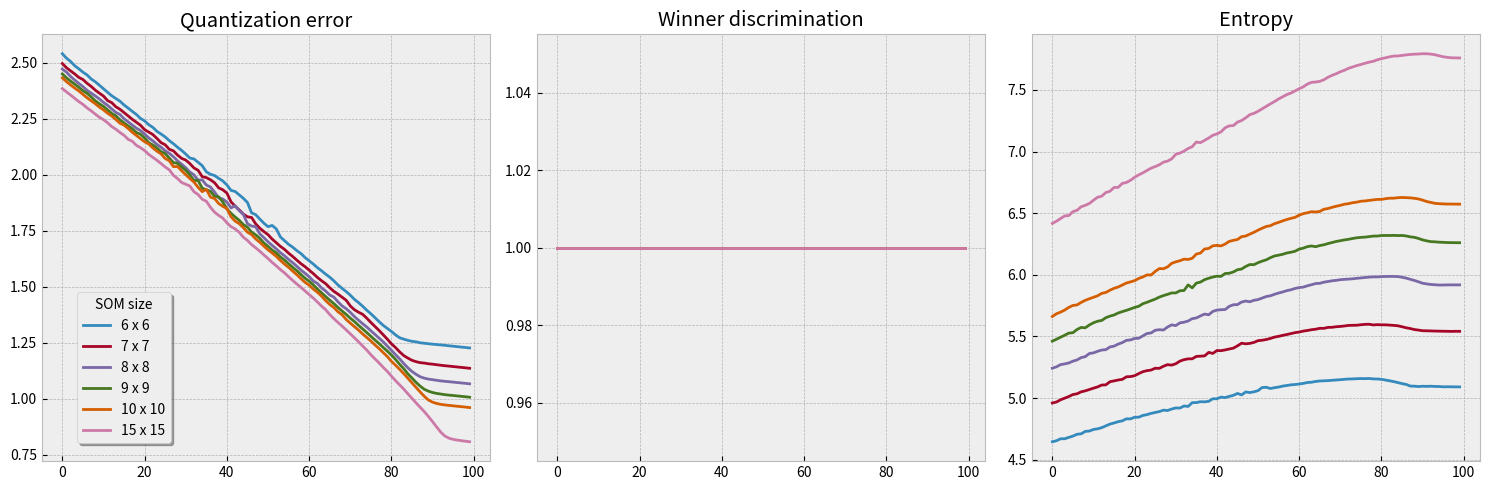

The matplotlib source for this figure:
"""cifar_qe = { 6: [589.8333, 587.2673, 585.0407, 583.4188, 581.8704, 579.5565, 577.4281, 575.7953, 573.9587, 572.1435, 569.6740, 567.4902, 566.4446, 564.5226, 562.0906, 560.5682, 559.1212, 557.0577, 554.9651, 553.1951, 551.4717, 549.7075, 547.4331, 546.4842, 544.1099, 542.1303, 540.4769, 538.7587, 537.1990, 535.4089, 533.7928, 531.7551, 530.5060, 528.3459, 526.6027, 525.3428, 523.9321, 521.6680, 519.7582, 517.9026, 516.5324, 514.7743, 513.0402, 511.3131, 509.7193, 507.6452, 506.2816, 504.7343, 502.6542, 501.2899, 499.2933, 497.2993, 495.6393, 493.8516, 491.7488, 490.5999, 488.9090, 486.6303, 484.5098, 483.5663, 481.3775, 479.7661, 477.8873, 476.2320, 474.4372, 472.3883, 470.5982, 468.8404, 467.0294, 465.4256, 463.6051, 462.4519, 460.3480, 458.0587, 456.1809, 454.2205, 452.6448, 450.5972, 448.3786, 446.9172, 445.5176, 443.8431, 442.6303, 441.3321, 439.8670, 439.5971, 438.7978, 438.2184, 437.4255, 436.7258, 435.9745, 435.1614, 434.5013, 433.7484, 433.0580, 432.3874, 431.7757, 431.0627, 430.3076, 429.5879], 
7: [585.4720, 584.1080, 581.6528, 579.6429, 577.0876, 575.1565, 573.4354, 571.8192, 569.9417, 567.9207, 565.5327, 564.2065, 561.7977, 560.6378, 558.3486, 556.7872, 555.3294, 553.1035, 551.4662, 549.9626, 547.5875, 545.9532, 544.4232, 542.3432, 540.3764, 539.3716, 537.0898, 535.4228, 534.0087, 531.9373, 530.3882, 528.4067, 527.0217, 524.6690, 523.2068, 521.5610, 519.6871, 517.8079, 516.2498, 514.5335, 512.7720, 511.6489, 509.9851, 508.1680, 506.0275, 504.4798, 502.6013, 500.7809, 498.6987, 497.1975, 495.6022, 493.4007, 491.9254, 490.3451, 488.6061, 486.6833, 484.5931, 482.8797, 480.8246, 479.3293, 477.0473, 475.1779, 473.3896, 471.7268, 470.3158, 467.9990, 465.9832, 464.1540, 462.3282, 460.5275, 458.6305, 456.3514, 454.5841, 452.5325, 450.7110, 448.5504, 446.5615, 444.6332, 442.8751, 440.5692, 438.5413, 436.3657, 434.0054, 431.8051, 430.2401, 429.1301, 428.0385, 427.0578, 426.2379, 425.6925, 424.8022, 423.9945, 423.3212, 422.6544, 421.9662, 421.2413, 420.5634, 419.9181, 419.2098, 418.4881],
8: [582.2404, 580.4091, 578.4939, 576.7271, 574.5486, 572.6360, 570.1642, 568.8335, 566.5138, 565.1921, 563.1871, 561.4194, 560.0812, 558.2266, 555.4150, 554.2017, 552.1986, 550.9696, 549.0643, 546.7169, 545.2130, 542.9409, 541.7517, 539.2452, 538.1808, 536.4512, 534.7896, 532.9324, 531.1377, 529.5249, 527.5633, 525.7334, 524.1639, 522.7268, 520.5857, 519.0322, 517.6646, 515.3276, 514.2746, 511.9732, 510.6212, 508.8490, 507.0468, 504.9113, 503.3605, 501.3452, 499.6685, 497.7545, 496.8238, 494.2642, 493.0679, 490.9156, 488.3142, 487.4363, 485.3261, 483.8069, 481.3048, 479.7470, 478.1755, 475.9226, 474.3909, 472.4107, 470.3243, 468.3997, 466.1469, 464.6752, 462.7774, 460.9263, 459.1495, 456.8894, 454.9748, 453.2275, 451.1357, 449.1321, 446.9529, 444.4742, 442.9203, 440.8171, 438.2405, 436.1987, 433.8900, 431.6567, 428.8853, 426.3085, 424.3840, 421.9402, 419.7462, 418.4744, 417.4509, 416.6791, 415.7915, 415.0110, 414.4889, 413.5832, 412.9014, 412.1949, 411.5673, 410.7970, 410.0922, 409.3357],
9: [580.2636, 577.7746, 575.9440, 573.4616, 572.6143, 570.3453, 568.2010, 566.7214, 564.5014, 562.8694, 561.0173, 559.6578, 557.4462, 555.9535, 554.2332, 551.9834, 550.8256, 548.1806, 546.6968, 545.1786, 543.0523, 540.9603, 539.5972, 537.8633, 535.7252, 534.7136, 532.2676, 530.9895, 529.0465, 527.2755, 525.6921, 523.8580, 522.4263, 520.3865, 519.4200, 517.5814, 515.1816, 513.7822, 512.0841, 510.3243, 508.3322, 506.6625, 505.0367, 503.5805, 500.9548, 499.5869, 497.9597, 496.4430, 494.5653, 493.0203, 490.9126, 488.9425, 486.8849, 485.3389, 483.2530, 481.5626, 479.5471, 478.0384, 475.8430, 474.1134, 472.2101, 470.1261, 468.1206, 466.0263, 464.2135, 462.2291, 460.3521, 458.4025, 456.2741, 454.5675, 452.3793, 449.7848, 447.8029, 446.4358, 444.5557, 442.4751, 440.4156, 438.0502, 435.8785, 433.6186, 431.2585, 428.4764, 426.0793, 423.5980, 420.7996, 417.7263, 415.1396, 412.7130, 410.6046, 409.2297, 408.0575, 407.1171, 406.3910, 405.7473, 404.9981, 404.2972, 403.6055, 402.8962, 402.1934, 401.3987],
10: [578.5661, 576.4841, 573.4409, 572.0636, 570.5101, 568.4952, 566.6852, 565.2589, 562.7018, 561.4696, 559.7401, 557.3289, 555.7355, 553.9828, 552.3661, 550.1259, 548.7183, 546.9537, 544.8286, 542.9878, 541.8104, 539.9318, 538.0450, 536.4653, 534.5462, 532.4477, 530.9221, 529.0782, 527.6813, 525.9850, 524.0670, 522.9942, 521.0347, 518.7761, 516.8777, 515.8820, 513.7970, 512.3510, 510.4501, 508.5710, 507.0764, 505.3036, 503.5287, 501.5151, 500.0270, 498.5485, 496.2938, 495.0633, 492.8699, 491.3109, 489.0986, 487.2374, 485.1041, 483.7885, 481.7070, 479.8615, 478.0940, 476.1948, 474.3878, 472.9247, 470.2722, 468.3466, 466.3897, 464.3994, 462.6549, 460.2086, 458.4425, 456.8936, 454.2644, 452.4264, 449.8201, 448.0079, 445.9425, 443.5165, 441.3796, 439.0945, 436.8605, 434.1047, 431.4143, 429.1469, 427.0353, 424.9377, 422.5386, 419.9945, 417.4685, 414.9987, 411.9882, 409.0111, 406.3834, 404.0284, 402.2089, 400.8871, 400.1744, 399.4011, 398.6927, 397.9603, 397.2458, 396.5038, 395.7569, 394.9412],
15: [572.4672, 570.5674, 569.6073, 566.9691, 565.9339, 563.6268, 561.9323, 560.6782, 558.0804, 556.2715, 554.8097, 553.0883, 551.1385, 549.9815, 547.8766, 545.7129, 543.9832, 543.0588, 540.6931, 538.9697, 536.8690, 535.5176, 533.8553, 532.0040, 530.3679, 528.8687, 526.8157, 525.3047, 523.3999, 522.1543, 519.9984, 518.3081, 516.8146, 515.2161, 513.4645, 511.5916, 509.5050, 508.2864, 506.5910, 504.5667, 503.1257, 501.8801, 499.6953, 497.8015, 496.0283, 494.1649, 492.0126, 490.7060, 488.8018, 486.8292, 485.4510, 483.7269, 481.6293, 479.4363, 477.3020, 475.5352, 473.5310, 472.0897, 469.6827, 467.6771, 465.9084, 463.7344, 461.8651, 459.5433, 457.3669, 455.6418, 453.7037, 451.4787, 449.1982, 446.9131, 444.9844, 442.6501, 440.1025, 437.9666, 435.4175, 433.1834, 430.6086, 427.6403, 424.6848, 422.3638, 419.6423, 416.9567, 413.8483, 410.5187, 408.1930, 405.1701, 402.4153, 399.2241, 396.1281, 392.8480, 389.3267, 385.2762, 381.5045, 378.2964, 376.1234, 374.7750, 373.7647, 372.8087, 371.8861, 370.9221]
}


cifar_wd = { 6: [1.0, 1.0, 1.0, 1.0, 1.0, 1.0, 1.0, 1.0, 1.0, 1.0, 1.0, 1.0, 1.0, 1.0, 1.0, 1.0, 1.0, 1.0, 1.0, 1.0, 1.0, 1.0, 1.0, 1.0, 1.0, 1.0, 1.0, 1.0, 1.0, 1.0, 1.0, 1.0, 1.0, 1.0, 1.0, 1.0, 1.0, 1.0, 1.0, 1.0, 1.0, 1.0, 1.0, 1.0, 1.0, 1.0, 1.0, 1.0, 1.0, 1.0, 1.0, 1.0, 1.0, 1.0, 1.0, 1.0, 1.0, 1.0, 1.0, 1.0, 1.0, 1.0, 1.0, 1.0, 1.0, 1.0, 1.0, 1.0, 1.0, 1.0, 1.0, 1.0, 1.0, 1.0, 1.0, 1.0, 1.0, 1.0, 1.0, 1.0, 1.0, 1.0, 1.0, 1.0, 1.0, 1.0, 1.0, 1.0, 1.0, 1.0, 1.0, 1.0, 1.0, 1.0, 1.0, 1.0, 1.0, 1.0, 1.0, 1.0],
7: [1.0, 1.0, 1.0, 1.0, 1.0, 1.0, 1.0, 1.0, 1.0, 1.0, 1.0, 1.0, 1.0, 1.0, 1.0, 1.0, 1.0, 1.0, 1.0, 1.0, 1.0, 1.0, 1.0, 1.0, 1.0, 1.0, 1.0, 1.0, 1.0, 1.0, 1.0, 1.0, 1.0, 1.0, 1.0, 1.0, 1.0, 1.0, 1.0, 1.0, 1.0, 1.0, 1.0, 1.0, 1.0, 1.0, 1.0, 1.0, 1.0, 1.0, 1.0, 1.0, 1.0, 1.0, 1.0, 1.0, 1.0, 1.0, 1.0, 1.0, 1.0, 1.0, 1.0, 1.0, 1.0, 1.0, 1.0, 1.0, 1.0, 1.0, 1.0, 1.0, 1.0, 1.0, 1.0, 1.0, 1.0, 1.0, 1.0, 1.0, 1.0, 1.0, 1.0, 1.0, 1.0, 1.0, 1.0, 1.0, 1.0, 1.0, 1.0, 1.0, 1.0, 1.0, 1.0, 1.0, 1.0, 1.0, 1.0, 1.0],
8: [1.0, 1.0, 1.0, 1.0, 1.0, 1.0, 1.0, 1.0, 1.0, 1.0, 1.0, 1.0, 1.0, 1.0, 1.0, 1.0, 1.0, 1.0, 1.0, 1.0, 1.0, 1.0, 1.0, 1.0, 1.0, 1.0, 1.0, 1.0, 1.0, 1.0, 1.0, 1.0, 1.0, 1.0, 1.0, 1.0, 1.0, 1.0, 1.0, 1.0, 1.0, 1.0, 1.0, 1.0, 1.0, 1.0, 1.0, 1.0, 1.0, 1.0, 1.0, 1.0, 1.0, 1.0, 1.0, 1.0, 1.0, 1.0, 1.0, 1.0, 1.0, 1.0, 1.0, 1.0, 1.0, 1.0, 1.0, 1.0, 1.0, 1.0, 1.0, 1.0, 1.0, 1.0, 1.0, 1.0, 1.0, 1.0, 1.0, 1.0, 1.0, 1.0, 1.0, 1.0, 1.0, 1.0, 1.0, 1.0, 1.0, 1.0, 1.0, 1.0, 1.0, 1.0, 1.0, 1.0, 1.0, 1.0, 1.0, 1.0],
9: [1.0, 1.0, 1.0, 1.0, 1.0, 1.0, 1.0, 1.0, 1.0, 1.0, 1.0, 1.0, 1.0, 1.0, 1.0, 1.0, 1.0, 1.0, 1.0, 1.0, 1.0, 1.0, 1.0, 1.0, 1.0, 1.0, 1.0, 1.0, 1.0, 1.0, 1.0, 1.0, 1.0, 1.0, 1.0, 1.0, 1.0, 1.0, 1.0, 1.0, 1.0, 1.0, 1.0, 1.0, 1.0, 1.0, 1.0, 1.0, 1.0, 1.0, 1.0, 1.0, 1.0, 1.0, 1.0, 1.0, 1.0, 1.0, 1.0, 1.0, 1.0, 1.0, 1.0, 1.0, 1.0, 1.0, 1.0, 1.0, 1.0, 1.0, 1.0, 1.0, 1.0, 1.0, 1.0, 1.0, 1.0, 1.0, 1.0, 1.0, 1.0, 1.0, 1.0, 1.0, 1.0, 1.0, 1.0, 1.0, 1.0, 1.0, 1.0, 1.0, 1.0, 1.0, 1.0, 1.0, 1.0, 1.0, 1.0, 1.0],
10: [1.0, 1.0, 1.0, 1.0, 1.0, 1.0, 1.0, 1.0, 1.0, 1.0, 1.0, 1.0, 1.0, 1.0, 1.0, 1.0, 1.0, 1.0, 1.0, 1.0, 1.0, 1.0, 1.0, 1.0, 1.0, 1.0, 1.0, 1.0, 1.0, 1.0, 1.0, 1.0, 1.0, 1.0, 1.0, 1.0, 1.0, 1.0, 1.0, 1.0, 1.0, 1.0, 1.0, 1.0, 1.0, 1.0, 1.0, 1.0, 1.0, 1.0, 1.0, 1.0, 1.0, 1.0, 1.0, 1.0, 1.0, 1.0, 1.0, 1.0, 1.0, 1.0, 1.0, 1.0, 1.0, 1.0, 1.0, 1.0, 1.0, 1.0, 1.0, 1.0, 1.0, 1.0, 1.0, 1.0, 1.0, 1.0, 1.0, 1.0, 1.0, 1.0, 1.0, 1.0, 1.0, 1.0, 1.0, 1.0, 1.0, 1.0, 1.0, 1.0, 1.0, 1.0, 1.0, 1.0, 1.0, 1.0, 1.0, 1.0],
15: [1.0, 1.0, 1.0, 1.0, 1.0, 1.0, 1.0, 1.0, 1.0, 1.0, 1.0, 1.0, 1.0, 1.0, 1.0, 1.0, 1.0, 1.0, 1.0, 1.0, 1.0, 1.0, 1.0, 1.0, 1.0, 1.0, 1.0, 1.0, 1.0, 1.0, 1.0, 1.0, 1.0, 1.0, 1.0, 1.0, 1.0, 1.0, 1.0, 1.0, 1.0, 1.0, 1.0, 1.0, 1.0, 1.0, 1.0, 1.0, 1.0, 1.0, 1.0, 1.0, 1.0, 1.0, 1.0, 1.0, 1.0, 1.0, 1.0, 1.0, 1.0, 1.0, 1.0, 1.0, 1.0, 1.0, 1.0, 1.0, 1.0, 1.0, 1.0, 1.0, 1.0, 1.0, 1.0, 1.0, 1.0, 1.0, 1.0, 1.0, 1.0, 1.0, 1.0, 1.0, 1.0, 1.0, 1.0, 1.0, 1.0, 1.0, 1.0, 1.0, 1.0, 1.0, 1.0, 1.0, 1.0, 1.0, 1.0, 1.0]
}

cifar_e = {6: [4.7711, 4.7781, 4.7870, 4.8000, 4.8005, 4.8140, 4.8246, 4.8217, 4.8334, 4.8497, 4.8577, 4.8591, 4.8682, 4.8764, 4.8736, 4.8669, 4.8915, 4.9107, 4.9199, 4.9021, 4.9121, 4.9177, 4.9243, 4.9363, 4.9368, 4.9671, 4.9608, 4.9634, 4.9688, 4.9792, 4.9868, 4.9906, 4.9996, 5.0085, 5.0173, 5.0205, 5.0288, 5.0370, 5.0423, 5.0481, 5.0515, 5.0642, 5.0659, 5.0729, 5.0808, 5.0827, 5.0869, 5.0962, 5.0977, 5.1051, 5.1093, 5.1148, 5.1177, 5.1223, 5.1248, 5.1303, 5.1336, 5.1380, 5.1382, 5.1421, 5.1444, 5.1456, 5.1492, 5.1521, 5.1539, 5.1544, 5.1575, 5.1570, 5.1582, 5.1614, 5.1622, 5.1632, 5.1632, 5.1642, 5.1638, 5.1600, 5.1622, 5.1610, 5.1579, 5.1563, 5.1524, 5.1502, 5.1485, 5.1406, 5.1225, 5.1193, 5.1146, 5.1059, 5.0983, 5.0954, 5.0898, 5.0981, 5.0999, 5.0958, 5.1034, 5.1022, 5.1015, 5.1062, 5.1071, 5.1021], 
7: [5.1013, 5.1253, 5.1135, 5.1329, 5.1399, 5.1525, 5.1418, 5.1467, 5.1528, 5.1711, 5.1955, 5.1826, 5.2110, 5.2292, 5.2099, 5.2407, 5.2520, 5.2389, 5.2668, 5.2691, 5.2657, 5.2771, 5.2883, 5.2980, 5.3058, 5.3161, 5.3214, 5.3367, 5.3449, 5.3560, 5.3633, 5.3702, 5.3832, 5.3897, 5.3970, 5.4038, 5.4132, 5.4227, 5.4306, 5.4406, 5.4457, 5.4563, 5.4657, 5.4744, 5.4805, 5.4850, 5.4947, 5.5004, 5.5097, 5.5139, 5.5202, 5.5267, 5.5294, 5.5394, 5.5416, 5.5456, 5.5535, 5.5588, 5.5637, 5.5680, 5.5712, 5.5725, 5.5792, 5.5822, 5.5877, 5.5890, 5.5923, 5.5945, 5.5969, 5.6001, 5.5994, 5.6012, 5.6008, 5.6018, 5.6022, 5.6038, 5.6037, 5.6045, 5.6046, 5.6055, 5.6039, 5.6030, 5.6022, 5.5971, 5.5953, 5.5853, 5.5711, 5.5564, 5.5469, 5.5341, 5.5380, 5.5342, 5.5326, 5.5311, 5.5297, 5.5319, 5.5350, 5.5319, 5.5327, 5.5308], 
8: [5.3772, 5.3845, 5.4034, 5.4211, 5.4169, 5.4309, 5.4386, 5.4564, 5.4652, 5.4671, 5.4581, 5.5019, 5.5064, 5.4942, 5.5283, 5.5338, 5.5508, 5.5425, 5.5495, 5.5616, 5.5713, 5.5871, 5.6009, 5.6001, 5.6151, 5.6306, 5.6354, 5.6721, 5.6563, 5.6752, 5.6975, 5.6919, 5.6986, 5.7158, 5.7239, 5.7325, 5.7445, 5.7494, 5.7636, 5.7801, 5.7817, 5.7884, 5.8038, 5.8092, 5.8212, 5.8267, 5.8356, 5.8428, 5.8545, 5.8584, 5.8720, 5.8756, 5.8859, 5.8916, 5.8984, 5.9016, 5.9112, 5.9195, 5.9227, 5.9332, 5.9339, 5.9412, 5.9470, 5.9495, 5.9572, 5.9590, 5.9629, 5.9674, 5.9700, 5.9745, 5.9793, 5.9778, 5.9819, 5.9831, 5.9823, 5.9835, 5.9888, 5.9870, 5.9897, 5.9908, 5.9897, 5.9868, 5.9886, 5.9854, 5.9823, 5.9757, 5.9675, 5.9620, 5.9470, 5.9410, 5.9330, 5.9208, 5.9204, 5.9191, 5.9166, 5.9186, 5.9188, 5.9202, 5.9190, 5.9193],
9: [5.6237, 5.6334, 5.6430, 5.6492, 5.6663, 5.6733, 5.6664, 5.6974, 5.7219, 5.7255, 5.7316, 5.7411, 5.7340, 5.7530, 5.7896, 5.7800, 5.7881, 5.7960, 5.8097, 5.8156, 5.8598, 5.8483, 5.8557, 5.8705, 5.8792, 5.8921, 5.9130, 5.9208, 5.9325, 5.9439, 5.9569, 5.9707, 5.9835, 5.9925, 6.0032, 6.0135, 6.0244, 6.0400, 6.0552, 6.0580, 6.0696, 6.0783, 6.0913, 6.1029, 6.1094, 6.1222, 6.1303, 6.1407, 6.1568, 6.1633, 6.1684, 6.1780, 6.1893, 6.1886, 6.2042, 6.2120, 6.2245, 6.2282, 6.2363, 6.2461, 6.2475, 6.2577, 6.2663, 6.2715, 6.2778, 6.2827, 6.2902, 6.2943, 6.2968, 6.3015, 6.3052, 6.3030, 6.3164, 6.3158, 6.3180, 6.3194, 6.3219, 6.3222, 6.3233, 6.3245, 6.3266, 6.3272, 6.3284, 6.3270, 6.3299, 6.3280, 6.3243, 6.3155, 6.3050, 6.2915, 6.2731, 6.2589, 6.2516, 6.2495, 6.2513, 6.2504, 6.2464, 6.2492, 6.2524, 6.2523],
10: [5.8251, 5.8387, 5.8559, 5.8616, 5.8770, 5.8978, 5.8970, 5.9095, 5.9229, 5.9319, 5.9393, 5.9724, 5.9740, 5.9656, 5.9923, 5.9955, 6.0199, 6.0360, 6.0586, 6.0550, 6.0801, 6.0810, 6.0896, 6.1119, 6.1277, 6.1286, 6.1465, 6.1553, 6.1755, 6.1881, 6.1953, 6.2101, 6.2256, 6.2392, 6.2372, 6.2651, 6.2691, 6.2862, 6.3001, 6.3068, 6.3220, 6.3376, 6.3506, 6.3570, 6.3668, 6.3809, 6.3929, 6.4082, 6.4134, 6.4234, 6.4295, 6.4457, 6.4600, 6.4700, 6.4711, 6.4853, 6.4948, 6.5024, 6.5102, 6.5199, 6.5259, 6.5382, 6.5474, 6.5574, 6.5624, 6.5685, 6.5746, 6.5817, 6.5801, 6.5898, 6.5923, 6.5985, 6.6050, 6.6107, 6.6155, 6.6208, 6.6197, 6.6243, 6.6264, 6.6264, 6.6299, 6.6305, 6.6329, 6.6341, 6.6319, 6.6329, 6.6318, 6.6301, 6.6235, 6.6173, 6.5965, 6.5790, 6.5666, 6.5588, 6.5586, 6.5592, 6.5590, 6.5587, 6.5586, 6.5593],
15: [6.5929, 6.6257, 6.6240, 6.6482, 6.6584, 6.6653, 6.6772, 6.7287, 6.7343, 6.7427, 6.7622, 6.7882, 6.7863, 6.8151, 6.8111, 6.8296, 6.8691, 6.8658, 6.8957, 6.9011, 6.9205, 6.9287, 6.9469, 6.9756, 6.9834, 6.9986, 7.0218, 7.0300, 7.0557, 7.0807, 7.1024, 7.1020, 7.1243, 7.1375, 7.1655, 7.1703, 7.1972, 7.2159, 7.2254, 7.2496, 7.2633, 7.2867, 7.2977, 7.3159, 7.3308, 7.3511, 7.3593, 7.3760, 7.3906, 7.4052, 7.4191, 7.4335, 7.4560, 7.4628, 7.4853, 7.4961, 7.5112, 7.5241, 7.5415, 7.5567, 7.5691, 7.5830, 7.5954, 7.6116, 7.6249, 7.6360, 7.6465, 7.6606, 7.6706, 7.6785, 7.6874, 7.7008, 7.7019, 7.7137, 7.7235, 7.7303, 7.7401, 7.7472, 7.7507, 7.7608, 7.7693, 7.7752, 7.7818, 7.7840, 7.7896, 7.7929, 7.7937, 7.7983, 7.7995, 7.8011, 7.8001, 7.7961, 7.7906, 7.7784, 7.7621, 7.7473, 7.7422, 7.7391, 7.7381, 7.7372]}

import matplotlib.pyplot as plt
# print(plt.style.available)
plt.style.use('bmh')

# Create figure and subplots
fig, axs = plt.subplots(1, 3, figsize=(15, 5))

# Subplot 1
for i in [6, 7, 8, 9, 10, 15]:
	axs[0].plot(cifar_qe[i])
axs[0].set_title('Quantization error')

# Subplot 2
for i in [6, 7, 8, 9, 10, 15]:
	axs[1].plot(cifar_wd[i])
axs[1].set_title('Winner discrimination')

# Subplot 3
for i in [6, 7, 8, 9, 10, 15]:
	axs[2].plot(cifar_e[i], label=f"{i} x {i}")
axs[2].set_title('Entropy')

fig.legend(loc="lower left", bbox_to_anchor=(0.05, 0.09), fancybox=True, title="SOM size", shadow=True)

# Adjust layout
plt.tight_layout()

# Save plot as image
plt.savefig('cifar-som-measures.png')"""


fv_qe = { 6: [2.5413, 2.5214, 2.5068, 2.4879, 2.4739, 2.4590, 2.4467, 2.4286, 2.4160, 2.4007, 2.3848, 2.3689, 2.3536, 2.3412, 2.3292, 2.3123, 2.2985, 2.2838, 2.2699, 2.2523, 2.2412, 2.2242, 2.2123, 2.1944, 2.1825, 2.1695, 2.1530, 2.1393, 2.1235, 2.1094, 2.0928, 2.0753, 2.0712, 2.0564, 2.0411, 2.0137, 2.0029, 1.9972, 1.9846, 1.9730, 1.9552, 1.9308, 1.9258, 1.9107, 1.8954, 1.8765, 1.8306, 1.8222, 1.8025, 1.7840, 1.7687, 1.7741, 1.7588, 1.7229, 1.7062, 1.6898, 1.6770, 1.6616, 1.6486, 1.6307, 1.6162, 1.6017, 1.5854, 1.5718, 1.5568, 1.5429, 1.5267, 1.5083, 1.4932, 1.4786, 1.4625, 1.4440, 1.4294, 1.4131, 1.3954, 1.3795, 1.3621, 1.3442, 1.3276, 1.3140, 1.3005, 1.2852, 1.2723, 1.2662, 1.2607, 1.2564, 1.2542, 1.2499, 1.2479, 1.2457, 1.2438, 1.2420, 1.2403, 1.2387, 1.2365, 1.2347, 1.2327, 1.2308, 1.2289, 1.2269],
7: [2.4974, 2.4787, 2.4647, 2.4511, 2.4355, 2.4262, 2.4093, 2.3954, 2.3788, 2.3651, 2.3522, 2.3318, 2.3228, 2.3045, 2.2932, 2.2782, 2.2634, 2.2483, 2.2351, 2.2218, 2.2021, 2.1913, 2.1802, 2.1628, 2.1440, 2.1345, 2.1143, 2.1074, 2.0885, 2.0738, 2.0662, 2.0505, 2.0310, 2.0206, 1.9919, 1.9879, 1.9782, 1.9650, 1.9420, 1.9336, 1.9185, 1.8797, 1.8601, 1.8436, 1.8246, 1.8129, 1.8096, 1.7811, 1.7619, 1.7466, 1.7330, 1.7132, 1.6971, 1.6807, 1.6673, 1.6503, 1.6355, 1.6190, 1.6033, 1.5898, 1.5746, 1.5589, 1.5420, 1.5272, 1.5141, 1.4958, 1.4798, 1.4673, 1.4537, 1.4397, 1.4146, 1.3976, 1.3865, 1.3770, 1.3598, 1.3408, 1.3227, 1.3047, 1.2855, 1.2661, 1.2452, 1.2284, 1.2092, 1.1925, 1.1814, 1.1715, 1.1655, 1.1611, 1.1593, 1.1562, 1.1544, 1.1520, 1.1496, 1.1474, 1.1458, 1.1437, 1.1418, 1.1400, 1.1381, 1.1361], 
8: [2.4728, 2.4590, 2.4397, 2.4236, 2.4089, 2.3944, 2.3781, 2.3653, 2.3528, 2.3391, 2.3240, 2.3107, 2.2947, 2.2792, 2.2699, 2.2509, 2.2366, 2.2226, 2.2087, 2.1978, 2.1826, 2.1655, 2.1518, 2.1361, 2.1237, 2.1079, 2.0964, 2.0810, 2.0627, 2.0475, 2.0317, 2.0127, 1.9998, 1.9766, 1.9780, 1.9548, 1.9459, 1.9233, 1.8975, 1.8921, 1.8786, 1.8525, 1.8623, 1.8403, 1.8236, 1.7816, 1.7714, 1.7681, 1.7367, 1.7193, 1.7010, 1.6849, 1.6695, 1.6527, 1.6384, 1.6222, 1.6075, 1.5919, 1.5746, 1.5604, 1.5449, 1.5260, 1.5150, 1.4954, 1.4811, 1.4637, 1.4539, 1.4329, 1.4147, 1.4021, 1.3857, 1.3668, 1.3507, 1.3350, 1.3204, 1.3035, 1.2872, 1.2705, 1.2542, 1.2351, 1.2162, 1.1967, 1.1782, 1.1570, 1.1381, 1.1215, 1.1087, 1.0980, 1.0918, 1.0877, 1.0851, 1.0824, 1.0797, 1.0778, 1.0761, 1.0742, 1.0723, 1.0705, 1.0687, 1.0666], 
9: [2.4511, 2.4336, 2.4190, 2.4056, 2.3916, 2.3761, 2.3646, 2.3487, 2.3312, 2.3175, 2.3060, 2.2903, 2.2747, 2.2636, 2.2463, 2.2321, 2.2186, 2.2060, 2.1895, 2.1813, 2.1654, 2.1440, 2.1334, 2.1202, 2.1039, 2.0951, 2.0750, 2.0550, 2.0516, 2.0348, 2.0205, 1.9998, 1.9757, 1.9748, 1.9407, 1.9334, 1.9267, 1.9046, 1.9022, 1.8790, 1.8485, 1.8283, 1.8120, 1.7972, 1.7778, 1.7662, 1.7445, 1.7322, 1.7160, 1.6958, 1.6806, 1.6640, 1.6518, 1.6333, 1.6194, 1.6028, 1.5871, 1.5719, 1.5549, 1.5383, 1.5250, 1.5084, 1.4903, 1.4730, 1.4564, 1.4403, 1.4249, 1.4076, 1.3918, 1.3765, 1.3598, 1.3448, 1.3275, 1.3118, 1.2956, 1.2788, 1.2623, 1.2462, 1.2289, 1.2127, 1.1948, 1.1754, 1.1535, 1.1341, 1.1108, 1.0920, 1.0727, 1.0559, 1.0421, 1.0337, 1.0278, 1.0236, 1.0210, 1.0181, 1.0161, 1.0145, 1.0126, 1.0107, 1.0088, 1.0067],
10: [2.4336, 2.4169, 2.4019, 2.3879, 2.3751, 2.3597, 2.3448, 2.3313, 2.3181, 2.3031, 2.2905, 2.2755, 2.2632, 2.2474, 2.2310, 2.2225, 2.2073, 2.1904, 2.1762, 2.1620, 2.1481, 2.1381, 2.1205, 2.1058, 2.0939, 2.0731, 2.0631, 2.0368, 2.0374, 2.0185, 2.0007, 1.9839, 1.9678, 1.9443, 1.9251, 1.9355, 1.9010, 1.8945, 1.8721, 1.8598, 1.8494, 1.8129, 1.7935, 1.7821, 1.7642, 1.7441, 1.7333, 1.7140, 1.6990, 1.6817, 1.6651, 1.6512, 1.6362, 1.6180, 1.6015, 1.5870, 1.5701, 1.5543, 1.5367, 1.5199, 1.5070, 1.4901, 1.4757, 1.4587, 1.4387, 1.4213, 1.4075, 1.3883, 1.3752, 1.3539, 1.3377, 1.3219, 1.3067, 1.2893, 1.2737, 1.2578, 1.2403, 1.2238, 1.2061, 1.1883, 1.1668, 1.1493, 1.1312, 1.1119, 1.0912, 1.0707, 1.0503, 1.0298, 1.0103, 0.9941, 0.9846, 0.9788, 0.9749, 0.9723, 0.9702, 0.9683, 0.9664, 0.9646, 0.9627, 0.9605], 
15:  [2.3856, 2.3708, 2.3568, 2.3421, 2.3275, 2.3150, 2.2994, 2.2862, 2.2716, 2.2576, 2.2464, 2.2329, 2.2160, 2.2041, 2.1897, 2.1769, 2.1588, 2.1503, 2.1321, 2.1215, 2.1086, 2.0915, 2.0782, 2.0653, 2.0504, 2.0352, 2.0227, 1.9981, 1.9837, 1.9660, 1.9582, 1.9502, 1.9247, 1.9121, 1.8911, 1.8822, 1.8553, 1.8334, 1.8190, 1.8069, 1.7857, 1.7687, 1.7586, 1.7436, 1.7215, 1.7072, 1.6886, 1.6742, 1.6589, 1.6422, 1.6264, 1.6089, 1.5936, 1.5769, 1.5624, 1.5448, 1.5284, 1.5124, 1.4976, 1.4813, 1.4654, 1.4496, 1.4320, 1.4139, 1.3979, 1.3762, 1.3576, 1.3408, 1.3244, 1.3072, 1.2900, 1.2721, 1.2544, 1.2357, 1.2172, 1.1965, 1.1778, 1.1597, 1.1401, 1.1221, 1.1007, 1.0805, 1.0617, 1.0426, 1.0219, 1.0015, 0.9811, 0.9613, 0.9419, 0.9201, 0.8974, 0.8734, 0.8504, 0.8332, 0.8236, 0.8185, 0.8152, 0.8126, 0.8102, 0.8079]}

fv_wd = { 6: [1.0, 1.0, 1.0, 1.0, 1.0, 1.0, 1.0, 1.0, 1.0, 1.0, 1.0, 1.0, 1.0, 1.0, 1.0, 1.0, 1.0, 1.0, 1.0, 1.0, 1.0, 1.0, 1.0, 1.0, 1.0, 1.0, 1.0, 1.0, 1.0, 1.0, 1.0, 1.0, 1.0, 1.0, 1.0, 1.0, 1.0, 1.0, 1.0, 1.0, 1.0, 1.0, 1.0, 1.0, 1.0, 1.0, 1.0, 1.0, 1.0, 1.0, 1.0, 1.0, 1.0, 1.0, 1.0, 1.0, 1.0, 1.0, 1.0, 1.0, 1.0, 1.0, 1.0, 1.0, 1.0, 1.0, 1.0, 1.0, 1.0, 1.0, 1.0, 1.0, 1.0, 1.0, 1.0, 1.0, 1.0, 1.0, 1.0, 1.0, 1.0, 1.0, 1.0, 1.0, 1.0, 1.0, 1.0, 1.0, 1.0, 1.0, 1.0, 1.0, 1.0, 1.0, 1.0, 1.0, 1.0, 1.0, 1.0, 1.0],
7: [1.0, 1.0, 1.0, 1.0, 1.0, 1.0, 1.0, 1.0, 1.0, 1.0, 1.0, 1.0, 1.0, 1.0, 1.0, 1.0, 1.0, 1.0, 1.0, 1.0, 1.0, 1.0, 1.0, 1.0, 1.0, 1.0, 1.0, 1.0, 1.0, 1.0, 1.0, 1.0, 1.0, 1.0, 1.0, 1.0, 1.0, 1.0, 1.0, 1.0, 1.0, 1.0, 1.0, 1.0, 1.0, 1.0, 1.0, 1.0, 1.0, 1.0, 1.0, 1.0, 1.0, 1.0, 1.0, 1.0, 1.0, 1.0, 1.0, 1.0, 1.0, 1.0, 1.0, 1.0, 1.0, 1.0, 1.0, 1.0, 1.0, 1.0, 1.0, 1.0, 1.0, 1.0, 1.0, 1.0, 1.0, 1.0, 1.0, 1.0, 1.0, 1.0, 1.0, 1.0, 1.0, 1.0, 1.0, 1.0, 1.0, 1.0, 1.0, 1.0, 1.0, 1.0, 1.0, 1.0, 1.0, 1.0, 1.0, 1.0],
8: [1.0, 1.0, 1.0, 1.0, 1.0, 1.0, 1.0, 1.0, 1.0, 1.0, 1.0, 1.0, 1.0, 1.0, 1.0, 1.0, 1.0, 1.0, 1.0, 1.0, 1.0, 1.0, 1.0, 1.0, 1.0, 1.0, 1.0, 1.0, 1.0, 1.0, 1.0, 1.0, 1.0, 1.0, 1.0, 1.0, 1.0, 1.0, 1.0, 1.0, 1.0, 1.0, 1.0, 1.0, 1.0, 1.0, 1.0, 1.0, 1.0, 1.0, 1.0, 1.0, 1.0, 1.0, 1.0, 1.0, 1.0, 1.0, 1.0, 1.0, 1.0, 1.0, 1.0, 1.0, 1.0, 1.0, 1.0, 1.0, 1.0, 1.0, 1.0, 1.0, 1.0, 1.0, 1.0, 1.0, 1.0, 1.0, 1.0, 1.0, 1.0, 1.0, 1.0, 1.0, 1.0, 1.0, 1.0, 1.0, 1.0, 1.0, 1.0, 1.0, 1.0, 1.0, 1.0, 1.0, 1.0, 1.0, 1.0, 1.0],
9: [1.0, 1.0, 1.0, 1.0, 1.0, 1.0, 1.0, 1.0, 1.0, 1.0, 1.0, 1.0, 1.0, 1.0, 1.0, 1.0, 1.0, 1.0, 1.0, 1.0, 1.0, 1.0, 1.0, 1.0, 1.0, 1.0, 1.0, 1.0, 1.0, 1.0, 1.0, 1.0, 1.0, 1.0, 1.0, 1.0, 1.0, 1.0, 1.0, 1.0, 1.0, 1.0, 1.0, 1.0, 1.0, 1.0, 1.0, 1.0, 1.0, 1.0, 1.0, 1.0, 1.0, 1.0, 1.0, 1.0, 1.0, 1.0, 1.0, 1.0, 1.0, 1.0, 1.0, 1.0, 1.0, 1.0, 1.0, 1.0, 1.0, 1.0, 1.0, 1.0, 1.0, 1.0, 1.0, 1.0, 1.0, 1.0, 1.0, 1.0, 1.0, 1.0, 1.0, 1.0, 1.0, 1.0, 1.0, 1.0, 1.0, 1.0, 1.0, 1.0, 1.0, 1.0, 1.0, 1.0, 1.0, 1.0, 1.0, 1.0],
10: [1.0, 1.0, 1.0, 1.0, 1.0, 1.0, 1.0, 1.0, 1.0, 1.0, 1.0, 1.0, 1.0, 1.0, 1.0, 1.0, 1.0, 1.0, 1.0, 1.0, 1.0, 1.0, 1.0, 1.0, 1.0, 1.0, 1.0, 1.0, 1.0, 1.0, 1.0, 1.0, 1.0, 1.0, 1.0, 1.0, 1.0, 1.0, 1.0, 1.0, 1.0, 1.0, 1.0, 1.0, 1.0, 1.0, 1.0, 1.0, 1.0, 1.0, 1.0, 1.0, 1.0, 1.0, 1.0, 1.0, 1.0, 1.0, 1.0, 1.0, 1.0, 1.0, 1.0, 1.0, 1.0, 1.0, 1.0, 1.0, 1.0, 1.0, 1.0, 1.0, 1.0, 1.0, 1.0, 1.0, 1.0, 1.0, 1.0, 1.0, 1.0, 1.0, 1.0, 1.0, 1.0, 1.0, 1.0, 1.0, 1.0, 1.0, 1.0, 1.0, 1.0, 1.0, 1.0, 1.0, 1.0, 1.0, 1.0, 1.0],
15: [1.0, 1.0, 1.0, 1.0, 1.0, 1.0, 1.0, 1.0, 1.0, 1.0, 1.0, 1.0, 1.0, 1.0, 1.0, 1.0, 1.0, 1.0, 1.0, 1.0, 1.0, 1.0, 1.0, 1.0, 1.0, 1.0, 1.0, 1.0, 1.0, 1.0, 1.0, 1.0, 1.0, 1.0, 1.0, 1.0, 1.0, 1.0, 1.0, 1.0, 1.0, 1.0, 1.0, 1.0, 1.0, 1.0, 1.0, 1.0, 1.0, 1.0, 1.0, 1.0, 1.0, 1.0, 1.0, 1.0, 1.0, 1.0, 1.0, 1.0, 1.0, 1.0, 1.0, 1.0, 1.0, 1.0, 1.0, 1.0, 1.0, 1.0, 1.0, 1.0, 1.0, 1.0, 1.0, 1.0, 1.0, 1.0, 1.0, 1.0, 1.0, 1.0, 1.0, 1.0, 1.0, 1.0, 1.0, 1.0, 1.0, 1.0, 1.0, 1.0, 1.0, 1.0, 1.0, 1.0, 1.0, 1.0, 1.0, 1.0]
}

fv_e = { 6: [4.6461, 4.6541, 4.6701, 4.6703, 4.6813, 4.6920, 4.7065, 4.7104, 4.7299, 4.7330, 4.7459, 4.7507, 4.7603, 4.7748, 4.7892, 4.7982, 4.8087, 4.8157, 4.8319, 4.8316, 4.8446, 4.8452, 4.8594, 4.8660, 4.8762, 4.8836, 4.8905, 4.9025, 4.8993, 4.9113, 4.9203, 4.9191, 4.9360, 4.9325, 4.9631, 4.9637, 4.9707, 4.9698, 4.9738, 4.9944, 4.9949, 5.0080, 5.0042, 5.0140, 5.0225, 5.0379, 5.0258, 5.0500, 5.0446, 5.0510, 5.0608, 5.0861, 5.0876, 5.0780, 5.0845, 5.0896, 5.0974, 5.1024, 5.1076, 5.1103, 5.1142, 5.1193, 5.1264, 5.1288, 5.1351, 5.1387, 5.1405, 5.1416, 5.1447, 5.1470, 5.1494, 5.1524, 5.1548, 5.1556, 5.1575, 5.1583, 5.1578, 5.1592, 5.1557, 5.1549, 5.1525, 5.1460, 5.1404, 5.1334, 5.1259, 5.1175, 5.1111, 5.0974, 5.0968, 5.0938, 5.0963, 5.0952, 5.0965, 5.0946, 5.0941, 5.0915, 5.0921, 5.0917, 5.0912, 5.0910],
7: [4.9603, 4.9683, 4.9863, 4.9997, 5.0129, 5.0288, 5.0350, 5.0510, 5.0589, 5.0696, 5.0806, 5.0909, 5.1060, 5.1073, 5.1327, 5.1396, 5.1468, 5.1520, 5.1728, 5.1746, 5.1816, 5.1987, 5.2144, 5.2226, 5.2275, 5.2423, 5.2411, 5.2583, 5.2714, 5.2675, 5.2786, 5.2999, 5.3116, 5.3183, 5.3186, 5.3381, 5.3402, 5.3423, 5.3706, 5.3624, 5.3857, 5.3847, 5.3909, 5.3981, 5.4053, 5.4238, 5.4454, 5.4401, 5.4439, 5.4518, 5.4659, 5.4694, 5.4753, 5.4839, 5.4948, 5.5010, 5.5089, 5.5158, 5.5233, 5.5309, 5.5359, 5.5437, 5.5485, 5.5548, 5.5587, 5.5659, 5.5659, 5.5735, 5.5743, 5.5790, 5.5813, 5.5850, 5.5895, 5.5904, 5.5913, 5.5950, 5.5981, 5.5990, 5.5934, 5.5958, 5.5943, 5.5942, 5.5921, 5.5896, 5.5865, 5.5788, 5.5705, 5.5642, 5.5560, 5.5516, 5.5465, 5.5459, 5.5449, 5.5438, 5.5431, 5.5423, 5.5418, 5.5410, 5.5418, 5.5415],
8: [5.2422, 5.2540, 5.2714, 5.2775, 5.2849, 5.2994, 5.3096, 5.3286, 5.3361, 5.3617, 5.3669, 5.3796, 5.3899, 5.3930, 5.4148, 5.4215, 5.4379, 5.4501, 5.4686, 5.4718, 5.4837, 5.4855, 5.5047, 5.5239, 5.5286, 5.5501, 5.5550, 5.5521, 5.5764, 5.5940, 5.5879, 5.6102, 5.6156, 5.6252, 5.6443, 5.6502, 5.6665, 5.6816, 5.6757, 5.7030, 5.7138, 5.7168, 5.7183, 5.7444, 5.7572, 5.7584, 5.7791, 5.7872, 5.7813, 5.7932, 5.7992, 5.8114, 5.8239, 5.8297, 5.8419, 5.8523, 5.8611, 5.8716, 5.8787, 5.8895, 5.8965, 5.9004, 5.9109, 5.9196, 5.9293, 5.9309, 5.9403, 5.9456, 5.9518, 5.9549, 5.9605, 5.9631, 5.9652, 5.9678, 5.9717, 5.9747, 5.9780, 5.9812, 5.9833, 5.9830, 5.9850, 5.9864, 5.9871, 5.9867, 5.9856, 5.9802, 5.9732, 5.9636, 5.9543, 5.9434, 5.9317, 5.9262, 5.9215, 5.9194, 5.9170, 5.9173, 5.9181, 5.9185, 5.9182, 5.9184],
9: [5.4619, 5.4773, 5.4940, 5.5097, 5.5270, 5.5307, 5.5564, 5.5732, 5.5702, 5.5932, 5.6110, 5.6234, 5.6299, 5.6521, 5.6649, 5.6741, 5.6904, 5.7015, 5.7117, 5.7234, 5.7353, 5.7448, 5.7655, 5.7771, 5.7902, 5.8028, 5.8192, 5.8314, 5.8416, 5.8530, 5.8530, 5.8708, 5.8726, 5.9182, 5.8941, 5.9328, 5.9410, 5.9607, 5.9720, 5.9817, 5.9889, 5.9872, 6.0106, 6.0125, 6.0232, 6.0412, 6.0468, 6.0679, 6.0832, 6.0823, 6.0984, 6.1111, 6.1216, 6.1388, 6.1528, 6.1594, 6.1667, 6.1771, 6.1831, 6.1914, 6.2085, 6.2163, 6.2285, 6.2340, 6.2279, 6.2374, 6.2436, 6.2537, 6.2617, 6.2705, 6.2765, 6.2831, 6.2880, 6.2948, 6.3003, 6.3035, 6.3057, 6.3097, 6.3140, 6.3145, 6.3187, 6.3190, 6.3188, 6.3199, 6.3183, 6.3191, 6.3153, 6.3079, 6.3040, 6.2948, 6.2833, 6.2753, 6.2692, 6.2675, 6.2648, 6.2632, 6.2617, 6.2608, 6.2608, 6.2602], 
10: [5.6621, 5.6840, 5.6977, 5.7141, 5.7359, 5.7516, 5.7557, 5.7763, 5.7930, 5.8058, 5.8178, 5.8300, 5.8495, 5.8569, 5.8750, 5.8906, 5.9012, 5.9171, 5.9335, 5.9426, 5.9528, 5.9707, 5.9828, 5.9992, 5.9983, 6.0275, 6.0507, 6.0492, 6.0642, 6.0930, 6.1050, 6.1143, 6.1270, 6.1246, 6.1339, 6.1681, 6.1767, 6.2095, 6.2139, 6.2350, 6.2387, 6.2341, 6.2496, 6.2713, 6.2796, 6.2864, 6.3095, 6.3146, 6.3302, 6.3447, 6.3623, 6.3777, 6.3921, 6.3983, 6.4147, 6.4253, 6.4378, 6.4486, 6.4581, 6.4660, 6.4840, 6.4963, 6.5033, 6.5119, 6.5095, 6.5140, 6.5317, 6.5375, 6.5474, 6.5561, 6.5635, 6.5726, 6.5772, 6.5849, 6.5893, 6.5968, 6.5991, 6.6036, 6.6076, 6.6117, 6.6118, 6.6175, 6.6215, 6.6216, 6.6257, 6.6270, 6.6258, 6.6242, 6.6206, 6.6151, 6.6056, 6.5945, 6.5870, 6.5797, 6.5768, 6.5753, 6.5738, 6.5740, 6.5735, 6.5731],
15: [6.4166, 6.4346, 6.4565, 6.4776, 6.4805, 6.5123, 6.5232, 6.5522, 6.5633, 6.5790, 6.6049, 6.6291, 6.6377, 6.6677, 6.6777, 6.7084, 6.7091, 6.7414, 6.7487, 6.7667, 6.7913, 6.8108, 6.8271, 6.8460, 6.8652, 6.8779, 6.8924, 6.9135, 6.9223, 6.9404, 6.9775, 6.9870, 7.0033, 7.0243, 7.0393, 7.0771, 7.0718, 7.0906, 7.1092, 7.1317, 7.1430, 7.1593, 7.1923, 7.2081, 7.2104, 7.2385, 7.2514, 7.2733, 7.2991, 7.3096, 7.3265, 7.3466, 7.3663, 7.3868, 7.4053, 7.4262, 7.4443, 7.4617, 7.4743, 7.4917, 7.5097, 7.5246, 7.5471, 7.5609, 7.5638, 7.5690, 7.5820, 7.6024, 7.6181, 7.6310, 7.6470, 7.6592, 7.6750, 7.6857, 7.6970, 7.7060, 7.7158, 7.7249, 7.7315, 7.7442, 7.7530, 7.7604, 7.7682, 7.7742, 7.7751, 7.7795, 7.7837, 7.7871, 7.7894, 7.7911, 7.7931, 7.7927, 7.7901, 7.7850, 7.7766, 7.7688, 7.7634, 7.7604, 7.7594, 7.7588]
}


import matplotlib.pyplot as plt
# print(plt.style.available)
plt.style.use('bmh')

# Create figure and subplots
fig, axs = plt.subplots(1, 3, figsize=(15, 5))

# Subplot 1
for i in [6, 7, 8, 9, 10, 15]:
	axs[0].plot(fv_qe[i])
axs[0].set_title('Quantization error')

# Subplot 2
for i in [6, 7, 8, 9, 10, 15]:
	axs[1].plot(fv_wd[i])
axs[1].set_title('Winner discrimination')

# Subplot 3
for i in [6, 7, 8, 9, 10, 15]:
	axs[2].plot(fv_e[i], label=f"{i} x {i}")
axs[2].set_title('Entropy')

fig.legend(loc="lower left", bbox_to_anchor=(0.05, 0.09), fancybox=True, title="SOM size", shadow=True)

# Adjust layout
plt.tight_layout()

# Save plot as image
plt.savefig('fv-som-measures.png')
